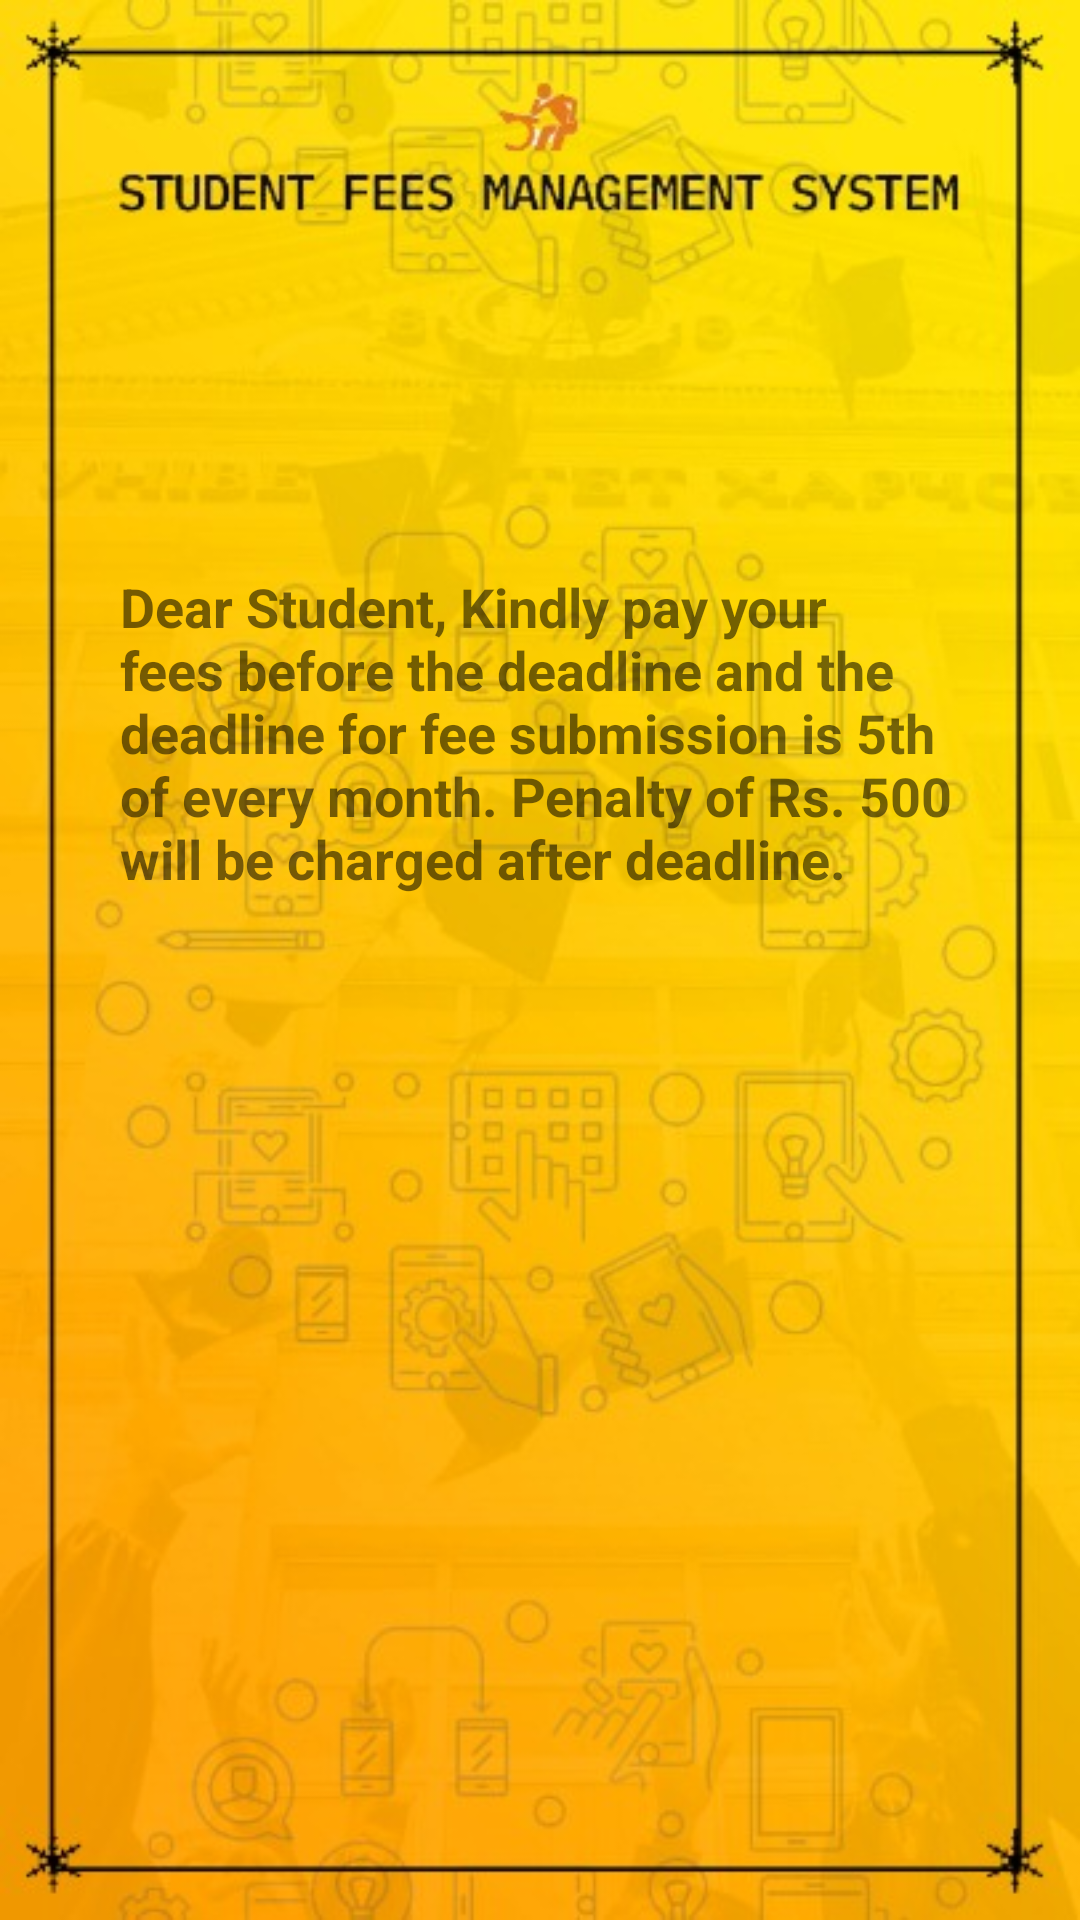

Here is an Android app screen rendered from its layout file. Give the layout XML and the strings, colors and styles it references.
<!-- AndroidManifest.xml: application theme AppTheme -->
<!-- res/layout/activity_fee_status.xml -->
<?xml version="1.0" encoding="utf-8"?>
<FrameLayout xmlns:android="http://schemas.android.com/apk/res/android"
    xmlns:app="http://schemas.android.com/apk/res-auto"
    xmlns:tools="http://schemas.android.com/tools"
    android:layout_width="match_parent"
    android:layout_height="match_parent"
    android:background="@drawable/logo"
    android:padding="5dp"
    tools:context=".FeeStatus">

    <RelativeLayout
        android:layout_width="match_parent"
        android:layout_height="match_parent"
        android:padding="5dp">

        <TextView
            android:id="@+id/textView11"
            android:layout_width="wrap_content"
            android:layout_height="wrap_content"
            android:layout_centerHorizontal="true"
            android:layout_marginTop="150dp"
            android:padding="30dp"
            android:text="Dear Student, Kindly pay your fees before the deadline and the deadline for fee submission is 5th of every month. Penalty of Rs. 500 will be charged after deadline."
            android:textSize="18sp"
            android:textStyle="bold" />
    </RelativeLayout>

</FrameLayout>
<!-- resources referenced by this layout -->
<resources>
  <!-- drawable logo: png bitmap (drawable, 371331 bytes) -->
  <style name="AppTheme" parent="Theme.AppCompat.Light.NoActionBar">
          
          <item name="colorPrimary">@color/colorPrimary</item>
          <item name="colorPrimaryDark">@color/colorPrimaryDark</item>
          <item name="colorAccent">@color/colorAccent</item>
      </style>
  <color name="colorPrimary">#0E0E0E</color>
  <color name="colorPrimaryDark">#3700B3</color>
  <color name="colorAccent">#131313</color>
</resources>
